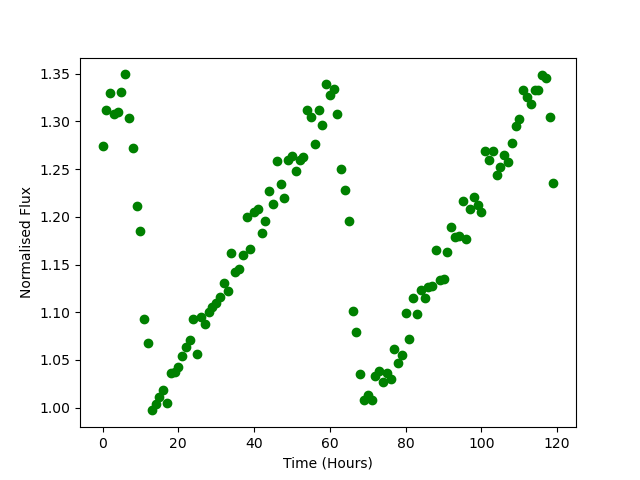

Source data for this figure (header and first rows):
Time, Flux
0.0, 1.274
1.0, 1.312
2.0, 1.33
3.0, 1.308
4.0, 1.31
5.0, 1.331
6.0, 1.349
7.0, 1.304
8.0, 1.272
9.0, 1.212
10.0, 1.186
11.0, 1.093
12.0, 1.068
13.0, 0.9971
14.0, 1.004
15.0, 1.011
16.0, 1.018
17.0, 1.005
18.0, 1.036
19.0, 1.038
20.0, 1.043
21.0, 1.054
22.0, 1.064
23.0, 1.071
24.0, 1.093
25.0, 1.057
26.0, 1.095
27.0, 1.088
28.0, 1.1
29.0, 1.106
30.0, 1.11
31.0, 1.116
32.0, 1.13
33.0, 1.122
34.0, 1.162
35.0, 1.142
36.0, 1.146
37.0, 1.16
38.0, 1.2
39.0, 1.166
40.0, 1.205
41.0, 1.208
42.0, 1.183
43.0, 1.195
44.0, 1.227
45.0, 1.213
46.0, 1.258
47.0, 1.235
48.0, 1.219
49.0, 1.259
50.0, 1.264
51.0, 1.248
52.0, 1.259
53.0, 1.263
54.0, 1.312
55.0, 1.305
56.0, 1.276
57.0, 1.312
58.0, 1.297
59.0, 1.34
... 60 more rows
